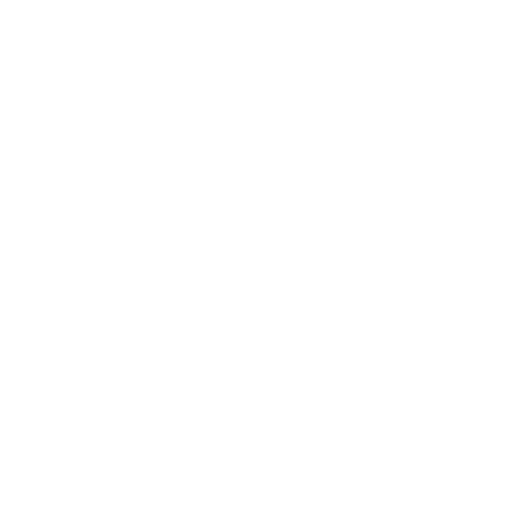
t = 0.00 s
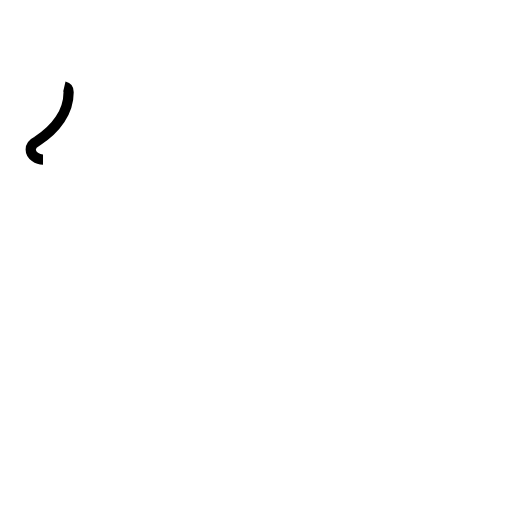
t = 0.29 s
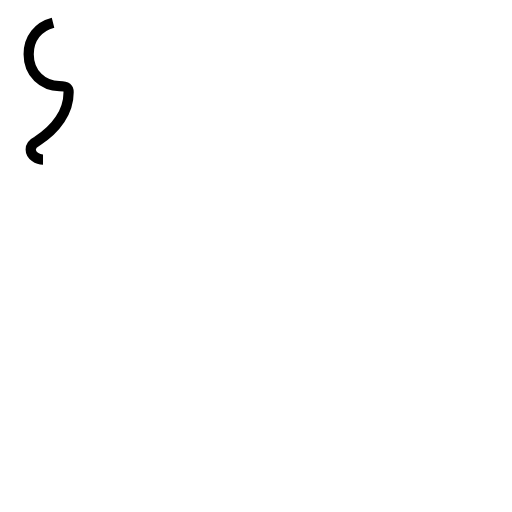
t = 0.57 s
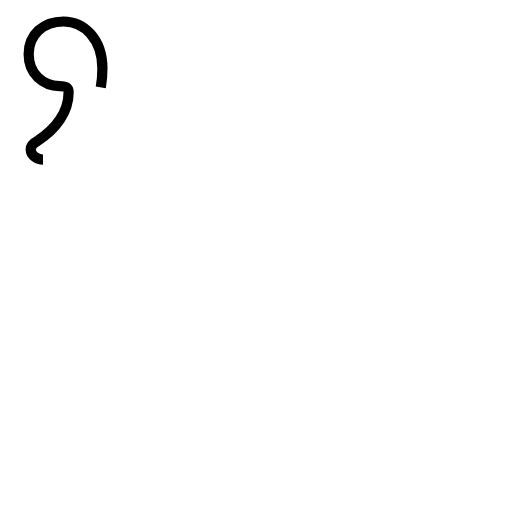
t = 0.86 s
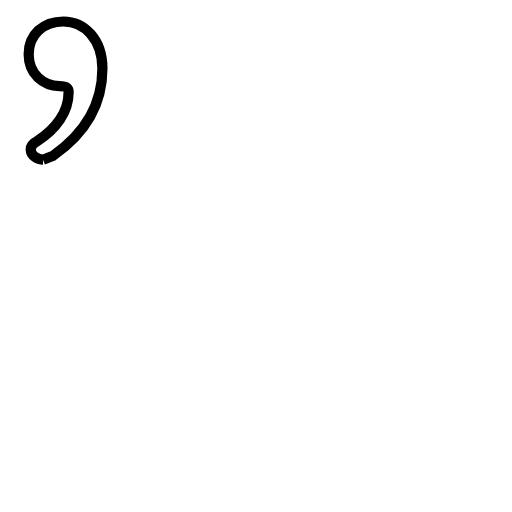
t = 1.14 s

The animated SVG that drew these frames (rendered in a browser with its animation timeline set to each time). Animation: 1 SMIL element (animate=1); one cycle of 1.14 s.

<?xml version='1.0' encoding='utf-8'?>
<svg viewBox="0.0 -6.0 50.0 50.0" version="1.1" xmlns="http://www.w3.org/2000/svg"><rect x="-1000" y="-1000" width="2000" height="2000" stroke="white" fill="white" /><g style="fill:none;stroke:#000000;stroke-width:1"><path d="M 4.2 -28.4 C 3.7 -28.4 3.0 -28.8 3.0 -29.4 C 3.0 -29.8 3.2 -30.0 3.6 -30.2 C 5.5 -31.4 6.7 -33.1 6.7 -35.0 C 6.7 -35.5 6.4 -35.6 5.8 -35.6 C 4.2 -35.6 2.8 -36.8 2.8 -38.7 C 2.8 -40.6 4.2 -41.9 6.2 -41.9 C 8.2 -41.9 10.0 -40.2 10.0 -37.3 C 10.0 -33.6 8.2 -30.9 5.2 -28.8 Z" transform="translate(0.0 38.0)" stroke-dasharray="37.99637838504242" stroke-dashoffset="37.99637838504242"><animate attributeName="stroke-dashoffset" from="37.99637838504242" to="0" dur="1.1398913515512725s" begin="0s; anim_end.end" fill="freeze" id="anim0" /></path></g></svg>
